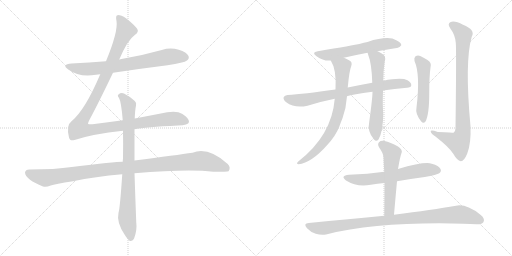
t = 0.00 s
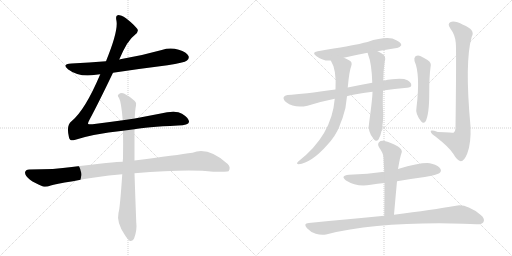
t = 2.28 s
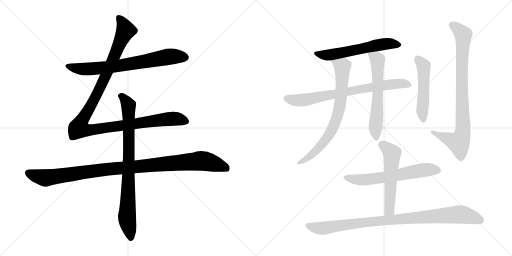
t = 4.56 s
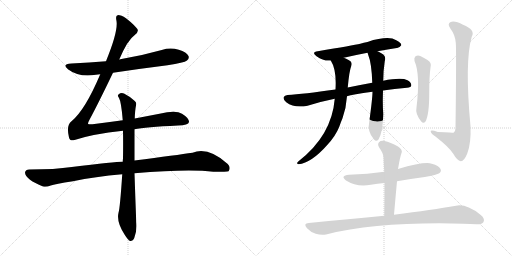
t = 6.84 s
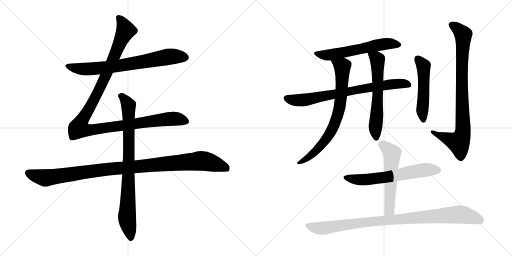
t = 9.12 s
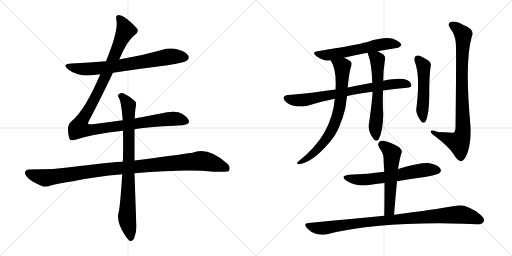
t = 11.40 s

The animated SVG that drew these frames (rendered in a browser with its animation timeline set to each time). Animation: 13 CSS @keyframes rules; one cycle of 11.40 s.

<svg version="1.1" viewBox="0 0 2048 1024" xmlns="http://www.w3.org/2000/svg">
  <g stroke="lightgray" stroke-dasharray="1,1" stroke-width="1" transform="scale(4, 4)">
    <line x1="0" y1="0" x2="256" y2="256"></line>
    <line x1="256" y1="0" x2="0" y2="256"></line>
    <line x1="128" y1="0" x2="128" y2="256"></line>
    <line x1="0" y1="128" x2="256" y2="128"></line>
    <line x1="256" y1="0" x2="512" y2="256"></line>
    <line x1="512" y1="0" x2="256" y2="256"></line>
    <line x1="384" y1="0" x2="384" y2="256"></line>
    <line x1="256" y1="128" x2="512" y2="128"></line>
  </g>
<g transform="scale(1, -1) translate(0, -850)">
   <style type="text/css">
    @keyframes keyframes0 {
      from {
       stroke: black;
       stroke-dashoffset: 726;
       stroke-width: 128;
       }
       70% {
       animation-timing-function: step-end;
       stroke: black;
       stroke-dashoffset: 0;
       stroke-width: 128;
       }
       to {
       stroke: black;
       stroke-width: 1024;
       }
       }
       #make-me-a-hanzi-animation-0 {
         animation: keyframes0 0.840820s both;
         animation-delay: 0.000000s;
         animation-timing-function: linear;
       }
    @keyframes keyframes1 {
      from {
       stroke: black;
       stroke-dashoffset: 1180;
       stroke-width: 128;
       }
       79% {
       animation-timing-function: step-end;
       stroke: black;
       stroke-dashoffset: 0;
       stroke-width: 128;
       }
       to {
       stroke: black;
       stroke-width: 1024;
       }
       }
       #make-me-a-hanzi-animation-1 {
         animation: keyframes1 1.210286s both;
         animation-delay: 0.840820s;
         animation-timing-function: linear;
       }
    @keyframes keyframes2 {
      from {
       stroke: black;
       stroke-dashoffset: 1069;
       stroke-width: 128;
       }
       78% {
       animation-timing-function: step-end;
       stroke: black;
       stroke-dashoffset: 0;
       stroke-width: 128;
       }
       to {
       stroke: black;
       stroke-width: 1024;
       }
       }
       #make-me-a-hanzi-animation-2 {
         animation: keyframes2 1.119954s both;
         animation-delay: 2.051106s;
         animation-timing-function: linear;
       }
    @keyframes keyframes3 {
      from {
       stroke: black;
       stroke-dashoffset: 837;
       stroke-width: 128;
       }
       73% {
       animation-timing-function: step-end;
       stroke: black;
       stroke-dashoffset: 0;
       stroke-width: 128;
       }
       to {
       stroke: black;
       stroke-width: 1024;
       }
       }
       #make-me-a-hanzi-animation-3 {
         animation: keyframes3 0.931152s both;
         animation-delay: 3.171060s;
         animation-timing-function: linear;
       }
    @keyframes keyframes4 {
      from {
       stroke: black;
       stroke-dashoffset: 590;
       stroke-width: 128;
       }
       66% {
       animation-timing-function: step-end;
       stroke: black;
       stroke-dashoffset: 0;
       stroke-width: 128;
       }
       to {
       stroke: black;
       stroke-width: 1024;
       }
       }
       #make-me-a-hanzi-animation-4 {
         animation: keyframes4 0.730143s both;
         animation-delay: 4.102212s;
         animation-timing-function: linear;
       }
    @keyframes keyframes5 {
      from {
       stroke: black;
       stroke-dashoffset: 752;
       stroke-width: 128;
       }
       71% {
       animation-timing-function: step-end;
       stroke: black;
       stroke-dashoffset: 0;
       stroke-width: 128;
       }
       to {
       stroke: black;
       stroke-width: 1024;
       }
       }
       #make-me-a-hanzi-animation-5 {
         animation: keyframes5 0.861979s both;
         animation-delay: 4.832355s;
         animation-timing-function: linear;
       }
    @keyframes keyframes6 {
      from {
       stroke: black;
       stroke-dashoffset: 744;
       stroke-width: 128;
       }
       71% {
       animation-timing-function: step-end;
       stroke: black;
       stroke-dashoffset: 0;
       stroke-width: 128;
       }
       to {
       stroke: black;
       stroke-width: 1024;
       }
       }
       #make-me-a-hanzi-animation-6 {
         animation: keyframes6 0.855469s both;
         animation-delay: 5.694334s;
         animation-timing-function: linear;
       }
    @keyframes keyframes7 {
      from {
       stroke: black;
       stroke-dashoffset: 612;
       stroke-width: 128;
       }
       67% {
       animation-timing-function: step-end;
       stroke: black;
       stroke-dashoffset: 0;
       stroke-width: 128;
       }
       to {
       stroke: black;
       stroke-width: 1024;
       }
       }
       #make-me-a-hanzi-animation-7 {
         animation: keyframes7 0.748047s both;
         animation-delay: 6.549803s;
         animation-timing-function: linear;
       }
    @keyframes keyframes8 {
      from {
       stroke: black;
       stroke-dashoffset: 510;
       stroke-width: 128;
       }
       62% {
       animation-timing-function: step-end;
       stroke: black;
       stroke-dashoffset: 0;
       stroke-width: 128;
       }
       to {
       stroke: black;
       stroke-width: 1024;
       }
       }
       #make-me-a-hanzi-animation-8 {
         animation: keyframes8 0.665039s both;
         animation-delay: 7.297850s;
         animation-timing-function: linear;
       }
    @keyframes keyframes9 {
      from {
       stroke: black;
       stroke-dashoffset: 861;
       stroke-width: 128;
       }
       74% {
       animation-timing-function: step-end;
       stroke: black;
       stroke-dashoffset: 0;
       stroke-width: 128;
       }
       to {
       stroke: black;
       stroke-width: 1024;
       }
       }
       #make-me-a-hanzi-animation-9 {
         animation: keyframes9 0.950684s both;
         animation-delay: 7.962889s;
         animation-timing-function: linear;
       }
    @keyframes keyframes10 {
      from {
       stroke: black;
       stroke-dashoffset: 623;
       stroke-width: 128;
       }
       67% {
       animation-timing-function: step-end;
       stroke: black;
       stroke-dashoffset: 0;
       stroke-width: 128;
       }
       to {
       stroke: black;
       stroke-width: 1024;
       }
       }
       #make-me-a-hanzi-animation-10 {
         animation: keyframes10 0.756999s both;
         animation-delay: 8.913573s;
         animation-timing-function: linear;
       }
    @keyframes keyframes11 {
      from {
       stroke: black;
       stroke-dashoffset: 556;
       stroke-width: 128;
       }
       64% {
       animation-timing-function: step-end;
       stroke: black;
       stroke-dashoffset: 0;
       stroke-width: 128;
       }
       to {
       stroke: black;
       stroke-width: 1024;
       }
       }
       #make-me-a-hanzi-animation-11 {
         animation: keyframes11 0.702474s both;
         animation-delay: 9.670572s;
         animation-timing-function: linear;
       }
    @keyframes keyframes12 {
      from {
       stroke: black;
       stroke-dashoffset: 953;
       stroke-width: 128;
       }
       76% {
       animation-timing-function: step-end;
       stroke: black;
       stroke-dashoffset: 0;
       stroke-width: 128;
       }
       to {
       stroke: black;
       stroke-width: 1024;
       }
       }
       #make-me-a-hanzi-animation-12 {
         animation: keyframes12 1.025553s both;
         animation-delay: 10.373046s;
         animation-timing-function: linear;
       }
</style>
<path d="M 452.0 559.5 Q 558.0 575.5 670.0 589.5 Q 737.0 599.5 748.0 608.5 Q 758.0 615.5 754.0 626.5 Q 747.0 641.5 715.0 651.5 Q 681.0 661.5 647.0 650.5 Q 569.0 628.5 486.0 614.5 Q 482.0 614.5 477.0 612.5 L 424.0 605.5 Q 357.0 599.5 286.0 596.5 Q 244.0 593.5 273.0 572.5 Q 318.0 539.5 384.0 551.5 Q 391.0 552.5 401.0 553.5 L 452.0 559.5 Z" fill="lightgray"></path> 
<path d="M 491.0 369.5 Q 433.0 362.5 370.0 353.5 Q 354.0 352.5 352.0 355.5 Q 351.0 358.5 358.0 371.5 Q 394.0 438.5 452.0 559.5 L 477.0 612.5 Q 510.0 690.5 539.0 710.5 Q 558.0 723.5 548.0 736.5 Q 497.0 790.5 471.0 789.5 Q 461.0 789.5 466.0 766.5 Q 473.0 724.5 424.0 605.5 L 401.0 553.5 Q 340.0 409.5 286.0 365.5 Q 264.0 349.5 276.0 300.5 Q 280.0 284.5 298.0 290.5 Q 370.0 314.5 492.0 327.5 L 538.0 333.5 Q 580.0 342.5 712.0 348.5 Q 754.0 349.5 756.0 362.5 Q 757.0 377.5 728.0 395.5 Q 704.0 410.5 638.0 395.5 L 539.0 376.5 L 491.0 369.5 Z" fill="lightgray"></path> 
<path d="M 491.0 203.5 Q 460.0 203.5 287.0 182.5 Q 220.0 172.5 117.0 172.5 Q 102.0 172.5 100.0 160.5 Q 100.0 147.5 120.0 131.5 Q 138.0 118.5 172.0 104.5 Q 184.0 100.5 203.0 108.5 Q 219.0 114.5 292.0 125.5 Q 380.0 144.5 489.0 153.5 L 538.0 157.5 Q 754.0 175.5 853.0 163.5 Q 910.0 163.5 914.0 165.5 Q 914.0 166.5 915.0 166.5 Q 924.0 181.5 911.0 194.5 Q 833.0 264.5 770.0 239.5 Q 709.0 230.5 538.0 208.5 L 491.0 203.5 Z" fill="lightgray"></path> 
<path d="M 539.0 376.5 Q 540.0 409.5 544.0 428.5 Q 547.0 440.5 539.0 446.5 Q 515.0 467.5 496.0 476.5 Q 483.0 480.5 474.0 472.5 Q 468.0 468.5 476.0 458.5 Q 485.0 443.5 491.0 369.5 L 492.0 327.5 Q 493.0 278.5 492.0 216.5 Q 491.0 210.5 491.0 203.5 L 489.0 153.5 Q 480.0 17.5 474.0 -0.5 Q 465.0 -39.5 500.0 -90.5 Q 512.0 -109.5 520.0 -113.5 Q 532.0 -114.5 537.0 -101.5 Q 549.0 -68.5 545.0 -38.5 Q 541.0 64.5 538.0 157.5 L 538.0 208.5 L 538.0 333.5 L 539.0 376.5 Z" fill="lightgray"></path> 
<path d="M 1510.0 645.5 Q 1552.0 652.5 1587.0 658.5 Q 1597.0 657.5 1605.0 669.5 Q 1606.0 679.5 1585.0 689.5 Q 1554.0 708.5 1470.0 682.5 Q 1455.0 679.5 1441.0 675.5 Q 1413.0 669.5 1271.0 645.5 Q 1244.0 641.5 1266.0 625.5 Q 1296.0 604.5 1323.0 608.5 L 1375.0 619.5 Q 1418.0 629.5 1470.0 639.5 L 1510.0 645.5 Z" fill="lightgray"></path> 
<path d="M 1532.0 488.5 Q 1577.0 495.5 1628.0 499.5 Q 1644.0 500.5 1645.0 508.5 Q 1646.0 520.5 1630.0 529.5 Q 1606.0 541.5 1533.0 527.5 L 1489.0 519.5 Q 1434.0 509.5 1391.0 500.5 L 1342.0 492.5 Q 1213.0 474.5 1150.0 470.5 Q 1138.0 469.5 1135.0 462.5 Q 1131.0 452.5 1145.0 441.5 Q 1178.0 416.5 1230.0 427.5 Q 1288.0 445.5 1339.0 455.5 L 1388.0 465.5 Q 1409.0 472.5 1490.0 483.5 L 1532.0 488.5 Z" fill="lightgray"></path> 
<path d="M 1323.0 608.5 Q 1347.0 571.5 1342.0 492.5 L 1339.0 455.5 Q 1327.0 308.5 1193.0 204.5 Q 1183.0 194.5 1194.0 193.5 Q 1246.0 199.5 1308.0 269.5 Q 1342.0 305.5 1357.0 343.5 Q 1363.0 361.5 1370.0 377.5 Q 1385.0 419.5 1388.0 465.5 L 1391.0 500.5 Q 1397.0 566.5 1405.0 586.5 Q 1411.0 602.5 1396.0 609.5 Q 1384.0 616.5 1375.0 619.5 C 1348.0 631.5 1309.0 635.5 1323.0 608.5 Z" fill="lightgray"></path> 
<path d="M 1490.0 483.5 Q 1490.0 458.5 1477.0 363.5 Q 1468.0 324.5 1496.0 292.5 Q 1505.0 282.5 1514.0 292.5 Q 1532.0 322.5 1533.0 394.5 Q 1530.0 428.5 1532.0 488.5 L 1533.0 527.5 Q 1533.0 567.5 1539.0 605.5 Q 1546.0 626.5 1527.0 636.5 Q 1518.0 642.5 1510.0 645.5 C 1483.0 658.5 1460.0 667.5 1470.0 639.5 Q 1471.0 638.5 1472.0 633.5 Q 1487.0 596.5 1489.0 519.5 L 1490.0 483.5 Z" fill="lightgray"></path> 
<path d="M 1658.0 606.5 Q 1682.0 552.5 1666.0 420.5 Q 1660.0 395.5 1685.0 364.5 Q 1694.0 354.5 1702.0 364.5 Q 1717.0 391.5 1717.0 479.5 Q 1717.0 546.5 1722.0 580.5 Q 1728.0 599.5 1710.0 610.5 Q 1697.0 619.5 1681.0 626.5 Q 1671.0 630.5 1662.0 625.5 Q 1655.0 619.5 1658.0 606.5 Z" fill="lightgray"></path> 
<path d="M 1823.0 679.5 Q 1826.0 658.5 1822.0 337.5 Q 1822.0 324.5 1814.0 319.5 Q 1813.0 319.5 1751.0 322.5 Q 1720.0 332.5 1723.0 323.5 Q 1724.0 316.5 1743.0 303.5 Q 1798.0 260.5 1813.0 235.5 Q 1829.0 207.5 1843.0 205.5 Q 1856.0 204.5 1869.0 236.5 Q 1885.0 278.5 1882.0 345.5 Q 1858.0 604.5 1887.0 703.5 Q 1903.0 731.5 1852.0 751.5 Q 1821.0 767.5 1803.0 762.5 Q 1787.0 756.5 1802.0 735.5 Q 1821.0 710.5 1823.0 679.5 Z" fill="lightgray"></path> 
<path d="M 1588.0 125.5 Q 1642.0 135.5 1699.0 142.5 Q 1748.0 151.5 1757.0 157.5 Q 1767.0 164.5 1762.0 174.5 Q 1756.0 187.5 1727.0 195.5 Q 1697.0 204.5 1592.0 174.5 L 1537.0 163.5 Q 1471.0 154.5 1396.0 151.5 Q 1359.0 147.5 1384.0 128.5 Q 1429.0 100.5 1483.0 111.5 Q 1510.0 115.5 1538.0 118.5 L 1588.0 125.5 Z" fill="lightgray"></path> 
<path d="M 1576.0 -8.5 Q 1582.0 61.5 1588.0 125.5 L 1592.0 174.5 Q 1592.0 177.5 1593.0 179.5 Q 1600.0 222.5 1607.0 241.5 Q 1610.0 251.5 1592.0 264.5 Q 1561.0 282.5 1538.0 286.5 Q 1523.0 289.5 1516.0 281.5 Q 1509.0 274.5 1516.0 261.5 Q 1534.0 236.5 1534.0 220.5 Q 1535.0 193.5 1537.0 163.5 L 1538.0 118.5 Q 1538.0 57.5 1537.0 -12.5 C 1537.0 -42.5 1573.0 -38.5 1576.0 -8.5 Z" fill="lightgray"></path> 
<path d="M 1537.0 -12.5 Q 1398.0 -25.5 1235.0 -41.5 Q 1211.0 -42.5 1228.0 -62.5 Q 1243.0 -78.5 1263.0 -84.5 Q 1285.0 -91.5 1304.0 -87.5 Q 1517.0 -35.5 1853.0 -44.5 Q 1881.0 -45.5 1906.0 -46.5 Q 1928.0 -47.5 1934.0 -37.5 Q 1941.0 -24.5 1923.0 -9.5 Q 1866.0 35.5 1824.0 27.5 Q 1731.0 11.5 1576.0 -8.5 L 1537.0 -12.5 Z" fill="lightgray"></path> 
      <clipPath id="make-me-a-hanzi-clip-0">
      <path d="M 452.0 559.5 Q 558.0 575.5 670.0 589.5 Q 737.0 599.5 748.0 608.5 Q 758.0 615.5 754.0 626.5 Q 747.0 641.5 715.0 651.5 Q 681.0 661.5 647.0 650.5 Q 569.0 628.5 486.0 614.5 Q 482.0 614.5 477.0 612.5 L 424.0 605.5 Q 357.0 599.5 286.0 596.5 Q 244.0 593.5 273.0 572.5 Q 318.0 539.5 384.0 551.5 Q 391.0 552.5 401.0 553.5 L 452.0 559.5 Z" fill="lightgray"></path>
      </clipPath>
      <path clip-path="url(#make-me-a-hanzi-clip-0)" d="M 276.0 586.5 L 346.0 573.5 L 471.0 586.5 L 681.0 624.5 L 741.0 620.5 " fill="none" id="make-me-a-hanzi-animation-0" stroke-dasharray="598 1196" stroke-linecap="round"></path>

      <clipPath id="make-me-a-hanzi-clip-1">
      <path d="M 491.0 369.5 Q 433.0 362.5 370.0 353.5 Q 354.0 352.5 352.0 355.5 Q 351.0 358.5 358.0 371.5 Q 394.0 438.5 452.0 559.5 L 477.0 612.5 Q 510.0 690.5 539.0 710.5 Q 558.0 723.5 548.0 736.5 Q 497.0 790.5 471.0 789.5 Q 461.0 789.5 466.0 766.5 Q 473.0 724.5 424.0 605.5 L 401.0 553.5 Q 340.0 409.5 286.0 365.5 Q 264.0 349.5 276.0 300.5 Q 280.0 284.5 298.0 290.5 Q 370.0 314.5 492.0 327.5 L 538.0 333.5 Q 580.0 342.5 712.0 348.5 Q 754.0 349.5 756.0 362.5 Q 757.0 377.5 728.0 395.5 Q 704.0 410.5 638.0 395.5 L 539.0 376.5 L 491.0 369.5 Z" fill="lightgray"></path>
      </clipPath>
      <path clip-path="url(#make-me-a-hanzi-clip-1)" d="M 474.0 779.5 L 494.0 750.5 L 501.0 725.5 L 414.0 527.5 L 325.0 363.5 L 318.0 336.5 L 364.0 330.5 L 672.0 374.5 L 707.0 375.5 L 745.0 365.5 " fill="none" id="make-me-a-hanzi-animation-1" stroke-dasharray="1052 2104" stroke-linecap="round"></path>

      <clipPath id="make-me-a-hanzi-clip-2">
      <path d="M 491.0 203.5 Q 460.0 203.5 287.0 182.5 Q 220.0 172.5 117.0 172.5 Q 102.0 172.5 100.0 160.5 Q 100.0 147.5 120.0 131.5 Q 138.0 118.5 172.0 104.5 Q 184.0 100.5 203.0 108.5 Q 219.0 114.5 292.0 125.5 Q 380.0 144.5 489.0 153.5 L 538.0 157.5 Q 754.0 175.5 853.0 163.5 Q 910.0 163.5 914.0 165.5 Q 914.0 166.5 915.0 166.5 Q 924.0 181.5 911.0 194.5 Q 833.0 264.5 770.0 239.5 Q 709.0 230.5 538.0 208.5 L 491.0 203.5 Z" fill="lightgray"></path>
      </clipPath>
      <path clip-path="url(#make-me-a-hanzi-clip-2)" d="M 113.0 158.5 L 181.0 138.5 L 372.0 167.5 L 796.0 206.5 L 872.0 191.5 L 901.0 180.5 L 911.0 169.5 " fill="none" id="make-me-a-hanzi-animation-2" stroke-dasharray="941 1882" stroke-linecap="round"></path>

      <clipPath id="make-me-a-hanzi-clip-3">
      <path d="M 539.0 376.5 Q 540.0 409.5 544.0 428.5 Q 547.0 440.5 539.0 446.5 Q 515.0 467.5 496.0 476.5 Q 483.0 480.5 474.0 472.5 Q 468.0 468.5 476.0 458.5 Q 485.0 443.5 491.0 369.5 L 492.0 327.5 Q 493.0 278.5 492.0 216.5 Q 491.0 210.5 491.0 203.5 L 489.0 153.5 Q 480.0 17.5 474.0 -0.5 Q 465.0 -39.5 500.0 -90.5 Q 512.0 -109.5 520.0 -113.5 Q 532.0 -114.5 537.0 -101.5 Q 549.0 -68.5 545.0 -38.5 Q 541.0 64.5 538.0 157.5 L 538.0 208.5 L 538.0 333.5 L 539.0 376.5 Z" fill="lightgray"></path>
      </clipPath>
      <path clip-path="url(#make-me-a-hanzi-clip-3)" d="M 483.0 466.5 L 514.0 428.5 L 516.0 216.5 L 508.0 -19.5 L 523.0 -101.5 " fill="none" id="make-me-a-hanzi-animation-3" stroke-dasharray="709 1418" stroke-linecap="round"></path>

      <clipPath id="make-me-a-hanzi-clip-4">
      <path d="M 1510.0 645.5 Q 1552.0 652.5 1587.0 658.5 Q 1597.0 657.5 1605.0 669.5 Q 1606.0 679.5 1585.0 689.5 Q 1554.0 708.5 1470.0 682.5 Q 1455.0 679.5 1441.0 675.5 Q 1413.0 669.5 1271.0 645.5 Q 1244.0 641.5 1266.0 625.5 Q 1296.0 604.5 1323.0 608.5 L 1375.0 619.5 Q 1418.0 629.5 1470.0 639.5 L 1510.0 645.5 Z" fill="lightgray"></path>
      </clipPath>
      <path clip-path="url(#make-me-a-hanzi-clip-4)" d="M 1266.0 636.5 L 1325.0 631.5 L 1521.0 671.5 L 1566.0 675.5 L 1595.0 670.5 " fill="none" id="make-me-a-hanzi-animation-4" stroke-dasharray="462 924" stroke-linecap="round"></path>

      <clipPath id="make-me-a-hanzi-clip-5">
      <path d="M 1532.0 488.5 Q 1577.0 495.5 1628.0 499.5 Q 1644.0 500.5 1645.0 508.5 Q 1646.0 520.5 1630.0 529.5 Q 1606.0 541.5 1533.0 527.5 L 1489.0 519.5 Q 1434.0 509.5 1391.0 500.5 L 1342.0 492.5 Q 1213.0 474.5 1150.0 470.5 Q 1138.0 469.5 1135.0 462.5 Q 1131.0 452.5 1145.0 441.5 Q 1178.0 416.5 1230.0 427.5 Q 1288.0 445.5 1339.0 455.5 L 1388.0 465.5 Q 1409.0 472.5 1490.0 483.5 L 1532.0 488.5 Z" fill="lightgray"></path>
      </clipPath>
      <path clip-path="url(#make-me-a-hanzi-clip-5)" d="M 1145.0 457.5 L 1171.0 450.5 L 1218.0 450.5 L 1546.0 511.5 L 1594.0 516.5 L 1634.0 511.5 " fill="none" id="make-me-a-hanzi-animation-5" stroke-dasharray="624 1248" stroke-linecap="round"></path>

      <clipPath id="make-me-a-hanzi-clip-6">
      <path d="M 1323.0 608.5 Q 1347.0 571.5 1342.0 492.5 L 1339.0 455.5 Q 1327.0 308.5 1193.0 204.5 Q 1183.0 194.5 1194.0 193.5 Q 1246.0 199.5 1308.0 269.5 Q 1342.0 305.5 1357.0 343.5 Q 1363.0 361.5 1370.0 377.5 Q 1385.0 419.5 1388.0 465.5 L 1391.0 500.5 Q 1397.0 566.5 1405.0 586.5 Q 1411.0 602.5 1396.0 609.5 Q 1384.0 616.5 1375.0 619.5 C 1348.0 631.5 1309.0 635.5 1323.0 608.5 Z" fill="lightgray"></path>
      </clipPath>
      <path clip-path="url(#make-me-a-hanzi-clip-6)" d="M 1330.0 606.5 L 1369.0 580.5 L 1364.0 459.5 L 1351.0 391.5 L 1335.0 345.5 L 1289.0 273.5 L 1241.0 226.5 L 1199.0 199.5 " fill="none" id="make-me-a-hanzi-animation-6" stroke-dasharray="616 1232" stroke-linecap="round"></path>

      <clipPath id="make-me-a-hanzi-clip-7">
      <path d="M 1490.0 483.5 Q 1490.0 458.5 1477.0 363.5 Q 1468.0 324.5 1496.0 292.5 Q 1505.0 282.5 1514.0 292.5 Q 1532.0 322.5 1533.0 394.5 Q 1530.0 428.5 1532.0 488.5 L 1533.0 527.5 Q 1533.0 567.5 1539.0 605.5 Q 1546.0 626.5 1527.0 636.5 Q 1518.0 642.5 1510.0 645.5 C 1483.0 658.5 1460.0 667.5 1470.0 639.5 Q 1471.0 638.5 1472.0 633.5 Q 1487.0 596.5 1489.0 519.5 L 1490.0 483.5 Z" fill="lightgray"></path>
      </clipPath>
      <path clip-path="url(#make-me-a-hanzi-clip-7)" d="M 1477.0 638.5 L 1509.0 611.5 L 1512.0 479.5 L 1501.0 332.5 L 1505.0 298.5 " fill="none" id="make-me-a-hanzi-animation-7" stroke-dasharray="484 968" stroke-linecap="round"></path>

      <clipPath id="make-me-a-hanzi-clip-8">
      <path d="M 1658.0 606.5 Q 1682.0 552.5 1666.0 420.5 Q 1660.0 395.5 1685.0 364.5 Q 1694.0 354.5 1702.0 364.5 Q 1717.0 391.5 1717.0 479.5 Q 1717.0 546.5 1722.0 580.5 Q 1728.0 599.5 1710.0 610.5 Q 1697.0 619.5 1681.0 626.5 Q 1671.0 630.5 1662.0 625.5 Q 1655.0 619.5 1658.0 606.5 Z" fill="lightgray"></path>
      </clipPath>
      <path clip-path="url(#make-me-a-hanzi-clip-8)" d="M 1670.0 615.5 L 1695.0 578.5 L 1689.0 412.5 L 1694.0 369.5 " fill="none" id="make-me-a-hanzi-animation-8" stroke-dasharray="382 764" stroke-linecap="round"></path>

      <clipPath id="make-me-a-hanzi-clip-9">
      <path d="M 1823.0 679.5 Q 1826.0 658.5 1822.0 337.5 Q 1822.0 324.5 1814.0 319.5 Q 1813.0 319.5 1751.0 322.5 Q 1720.0 332.5 1723.0 323.5 Q 1724.0 316.5 1743.0 303.5 Q 1798.0 260.5 1813.0 235.5 Q 1829.0 207.5 1843.0 205.5 Q 1856.0 204.5 1869.0 236.5 Q 1885.0 278.5 1882.0 345.5 Q 1858.0 604.5 1887.0 703.5 Q 1903.0 731.5 1852.0 751.5 Q 1821.0 767.5 1803.0 762.5 Q 1787.0 756.5 1802.0 735.5 Q 1821.0 710.5 1823.0 679.5 Z" fill="lightgray"></path>
      </clipPath>
      <path clip-path="url(#make-me-a-hanzi-clip-9)" d="M 1809.0 748.5 L 1834.0 732.5 L 1853.0 708.5 L 1847.0 575.5 L 1851.0 318.5 L 1835.0 280.5 L 1729.0 321.5 " fill="none" id="make-me-a-hanzi-animation-9" stroke-dasharray="733 1466" stroke-linecap="round"></path>

      <clipPath id="make-me-a-hanzi-clip-10">
      <path d="M 1588.0 125.5 Q 1642.0 135.5 1699.0 142.5 Q 1748.0 151.5 1757.0 157.5 Q 1767.0 164.5 1762.0 174.5 Q 1756.0 187.5 1727.0 195.5 Q 1697.0 204.5 1592.0 174.5 L 1537.0 163.5 Q 1471.0 154.5 1396.0 151.5 Q 1359.0 147.5 1384.0 128.5 Q 1429.0 100.5 1483.0 111.5 Q 1510.0 115.5 1538.0 118.5 L 1588.0 125.5 Z" fill="lightgray"></path>
      </clipPath>
      <path clip-path="url(#make-me-a-hanzi-clip-10)" d="M 1388.0 141.5 L 1447.0 130.5 L 1554.0 143.5 L 1682.0 168.5 L 1751.0 168.5 " fill="none" id="make-me-a-hanzi-animation-10" stroke-dasharray="495 990" stroke-linecap="round"></path>

      <clipPath id="make-me-a-hanzi-clip-11">
      <path d="M 1576.0 -8.5 Q 1582.0 61.5 1588.0 125.5 L 1592.0 174.5 Q 1592.0 177.5 1593.0 179.5 Q 1600.0 222.5 1607.0 241.5 Q 1610.0 251.5 1592.0 264.5 Q 1561.0 282.5 1538.0 286.5 Q 1523.0 289.5 1516.0 281.5 Q 1509.0 274.5 1516.0 261.5 Q 1534.0 236.5 1534.0 220.5 Q 1535.0 193.5 1537.0 163.5 L 1538.0 118.5 Q 1538.0 57.5 1537.0 -12.5 C 1537.0 -42.5 1573.0 -38.5 1576.0 -8.5 Z" fill="lightgray"></path>
      </clipPath>
      <path clip-path="url(#make-me-a-hanzi-clip-11)" d="M 1528.0 271.5 L 1568.0 237.5 L 1558.0 16.5 L 1543.0 -4.5 " fill="none" id="make-me-a-hanzi-animation-11" stroke-dasharray="428 856" stroke-linecap="round"></path>

      <clipPath id="make-me-a-hanzi-clip-12">
      <path d="M 1537.0 -12.5 Q 1398.0 -25.5 1235.0 -41.5 Q 1211.0 -42.5 1228.0 -62.5 Q 1243.0 -78.5 1263.0 -84.5 Q 1285.0 -91.5 1304.0 -87.5 Q 1517.0 -35.5 1853.0 -44.5 Q 1881.0 -45.5 1906.0 -46.5 Q 1928.0 -47.5 1934.0 -37.5 Q 1941.0 -24.5 1923.0 -9.5 Q 1866.0 35.5 1824.0 27.5 Q 1731.0 11.5 1576.0 -8.5 L 1537.0 -12.5 Z" fill="lightgray"></path>
      </clipPath>
      <path clip-path="url(#make-me-a-hanzi-clip-12)" d="M 1231.0 -51.5 L 1295.0 -62.5 L 1440.0 -41.5 L 1834.0 -7.5 L 1870.0 -12.5 L 1921.0 -30.5 " fill="none" id="make-me-a-hanzi-animation-12" stroke-dasharray="825 1650" stroke-linecap="round"></path>

</g>
</svg>
